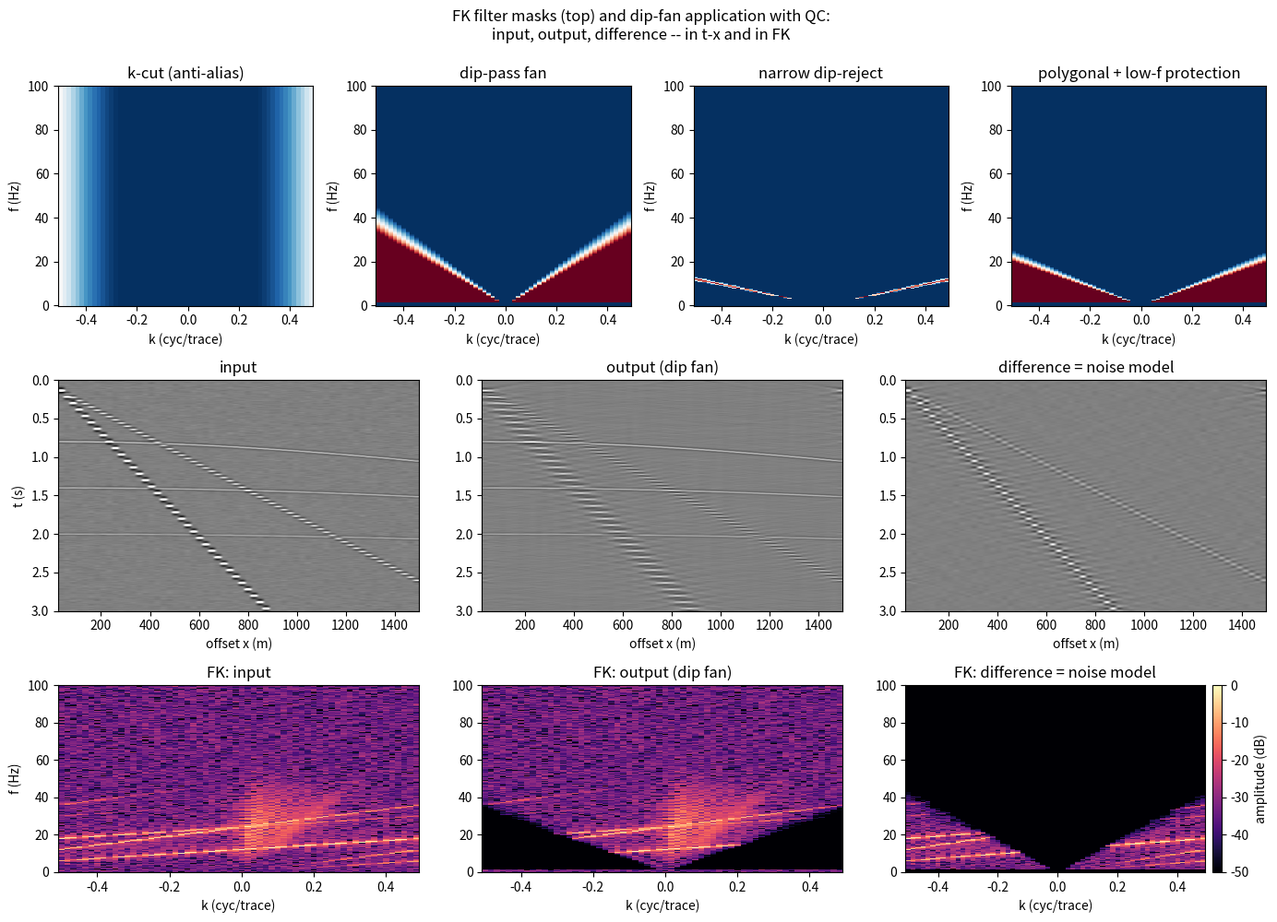

The script that saved this image: (Note: this script raises an exception after producing the figure.)
"""Figure 5: FK filter masks and a dip-filter application.

Top row: the four standard masks of Section 4 in the (f, k) plane --
k-cut (anti-alias), dip-pass fan, narrow dip-reject, polygonal with
low-frequency protection. Bottom row: applying the dip fan to the
running-example gather -- input, output, difference. The difference panel
is the QC instrument: it must contain linear noise and nothing
reflection-shaped.
"""

import numpy as np
import matplotlib.pyplot as plt

# --- running-example parameters (same in all term02_lec02 scripts) ---
DT, DX, NX, TMAX = 0.004, 25.0, 60, 3.0
REFLECTIONS = [(0.8, 2200.0), (1.4, 2600.0), (2.0, 3000.0)]
GR_V, GR_AMP = 300.0, 2.5
AB_V, AB_AMP = 600.0, 1.5


def ricker(f_dom, n, dt):
    t = (np.arange(n) - (n - 1) / 2) * dt
    return (1 - 2 * (np.pi * f_dom * t) ** 2) * np.exp(-(np.pi * f_dom * t) ** 2)


def add_event(data, times, wav, amp):
    """Add wavelet `wav` CENTERED at times[j] on trace j (linear
    interpolation between samples; clipped at the record boundaries)."""
    nt, wlen = data.shape[0], len(wav)
    half = (wlen - 1) // 2
    for j, tj in enumerate(times):
        i0 = int(np.floor(tj / DT))
        frac = tj / DT - i0
        for off, w in ((0, 1 - frac), (1, frac)):
            start = i0 + off - half
            lo, hi = max(0, start), min(nt, start + wlen)
            if hi > lo:
                data[lo:hi, j] += amp * wav[lo - start:hi - start] * w



def make_gather(seed=7):
    nt = int(TMAX / DT) + 1
    t = np.arange(nt) * DT
    x = np.arange(1, NX + 1) * DX
    data = np.zeros((nt, NX))
    wav_r, wav_gr, wav_ab = ricker(25, 61, DT), ricker(14, 121, DT), ricker(20, 91, DT)
    for (t0, v), a in zip(REFLECTIONS, (1.0, 0.8, 0.6)):
        add_event(data, np.sqrt(t0**2 + (x / v) ** 2), wav_r, a)
    add_event(data, 0.05 + x / GR_V, wav_gr, GR_AMP)
    add_event(data, 0.10 + x / AB_V, wav_ab, AB_AMP)
    data += 0.08 * np.random.default_rng(seed).standard_normal(data.shape)
    return data, t, x


def taper_edge(mask, coord, lo, hi):
    """Cosine taper of `mask` from 1 inside [lo, hi] to 0 outside (1-D helper
    applied along one axis at a time via broadcasting)."""
    ramp = np.ones_like(coord)
    inside = (coord >= lo) & (coord <= hi)
    ramp[inside] = 1.0
    below = coord < lo
    width = max(abs(hi - lo), 1e-12)
    ramp[below] = 0.5 * (1 + np.cos(np.pi * np.clip((coord[below] - lo) / width, -1, 0)))
    above = coord > hi
    ramp[above] = 0.5 * (1 + np.cos(np.pi * np.clip((coord[above] - hi) / width, 0, 1)))
    return ramp


def build_masks(f, k_cpt):
    """Four standard FK masks on the (f, k) grid. f in Hz (>=0), k in
    cycles/trace. Returns dict of masks with soft tapered edges."""
    F, K = np.meshgrid(f, k_cpt, indexing='ij')
    p_eff = np.where(F > 1.0, K / np.maximum(F, 1.0) / DX, 0.0)   # s/m
    masks = {}

    # 1. k-cut: pass |k| < 0.25 cyc/trace, taper to 0.35
    masks['k-cut (anti-alias)'] = taper_edge(np.ones_like(K), k_cpt, -0.25, 0.25)[None, :] * np.ones_like(K)

    # 2. dip-pass fan: pass |p| < 0.45 ms/m (beyond steepest reflection dip)
    fan = np.clip((0.60e-3 - np.abs(p_eff)) / 0.15e-3, 0, 1)
    fan[F < 1.0] = 1.0                      # do not filter near-zero freq
    masks['dip-pass fan'] = fan

    # 3. narrow dip-reject around the air-blast slope p = 1/600 s/m
    reject = np.clip(1 - np.abs(np.abs(p_eff) - 1 / AB_V) / 0.15e-3, 0, 1)
    masks['narrow dip-reject'] = 1.0 - reject * (F > 3.0)

    # 4. polygonal: reject steep noise cone only below 30 Hz (low-f protection)
    steep = np.clip((np.abs(p_eff) - 0.8e-3) / 0.2e-3, 0, 1)
    lfp = np.clip((30.0 - F) / 8.0, 0, 1)   # reject strength fades by 30 Hz
    masks['polygonal + low-f protection'] = 1.0 - steep * lfp
    return masks


def fk_transform(data):
    """Forward FK with the e^{-i2pi(ft-kx)} convention (slope p -> k=pf)."""
    return np.fft.ifft(np.fft.fft(data, axis=0), axis=1)


def fk_inverse(spec):
    """Exact inverse of fk_transform."""
    return np.real(np.fft.ifft(np.fft.fft(spec, axis=1), axis=0))


def fk_amp_db(data, fmax=100.0):
    """FK amplitude in dB (0 = panel max), positive frequencies only."""
    amp = np.abs(np.fft.fftshift(fk_transform(data)))
    f = np.fft.fftshift(np.fft.fftfreq(data.shape[0], d=DT))
    k = np.fft.fftshift(np.fft.fftfreq(NX, d=DX)) * DX   # cycles/trace
    sel = (f >= 0) & (f <= fmax)
    db = 20 * np.log10(amp[sel] / amp.max() + 1e-6)
    return db, f[sel], k


def main():
    data, t, x = make_gather()
    nt = len(t)
    f_full = np.fft.fftfreq(nt, d=DT)
    k_full = np.fft.fftfreq(NX, d=DX) * DX          # cycles/trace

    # masks on the full (signed) f grid, applied in the unshifted layout
    F, K = np.meshgrid(f_full, k_full, indexing='ij')
    p_eff = np.where(np.abs(F) > 1.0, K / np.maximum(np.abs(F), 1.0) / DX, 0.0)
    fan = np.clip((0.60e-3 - np.abs(p_eff)) / 0.15e-3, 0, 1)
    fan[np.abs(F) < 1.0] = 1.0

    spec = fk_transform(data)
    data_out = fk_inverse(spec * fan)
    diff = data - data_out

    # ---- plotting: 4 masks on top (3 cols each); below them, the QC triplet
    # input / output / difference as t-x panels (row 2) with the FK spectra
    # of exactly the same three datasets (row 3), column-aligned
    fig = plt.figure(figsize=(14, 10))
    gs = fig.add_gridspec(3, 12, height_ratios=[1.0, 1.05, 0.85])

    f_ax = np.fft.fftshift(f_full)
    k_ax = np.fft.fftshift(k_full)
    sel = (f_ax >= 0) & (f_ax <= 100)
    masks_plot = build_masks(f_ax[sel], k_ax)
    for i, (name, m) in enumerate(masks_plot.items()):
        ax = fig.add_subplot(gs[0, 3 * i:3 * i + 3])
        ax.pcolormesh(k_ax, f_ax[sel], m, cmap='RdBu', vmin=0, vmax=1,
                      shading='auto')
        ax.set(title=name, xlabel='k (cyc/trace)', ylabel='f (Hz)')

    clip = np.percentile(np.abs(data), 99.5)
    qc = [(data, 'input'), (data_out, 'output (dip fan)'),
          (diff, 'difference = noise model')]
    for i, (d, name) in enumerate(qc):
        ax = fig.add_subplot(gs[1, 4 * i:4 * i + 4])
        ax.imshow(d, aspect='auto', cmap='gray', vmin=-clip, vmax=clip,
                  extent=[x[0], x[-1], t[-1], 0])
        ax.set(title=name, xlabel='offset x (m)', ylabel='t (s)' if i == 0 else '')

    fk_axes = []
    for i, (d, name) in enumerate(qc):
        db, fq, kq = fk_amp_db(d)
        ax = fig.add_subplot(gs[2, 4 * i:4 * i + 4])
        fk_axes.append(ax)
        last_im = ax.pcolormesh(kq, fq, db, cmap='magma', vmin=-50, vmax=0,
                                shading='auto')
        ax.set(title='FK: ' + name, xlabel='k (cyc/trace)',
               ylabel='f (Hz)' if i == 0 else '')
    fig.colorbar(last_im, ax=fk_axes[-1], label='amplitude (dB)', pad=0.02)
    fig.suptitle('FK filter masks (top) and dip-fan application with QC:\n'
                 'input, output, difference -- in t-x and in FK',
                 y=0.995)
    fig.tight_layout()
    fig.savefig('figures/term02_lec02/term02_lec02_fk_filter_types.png',
                dpi=150)
    print('wrote term02_lec02_fk_filter_types.png')


if __name__ == '__main__':
    main()
